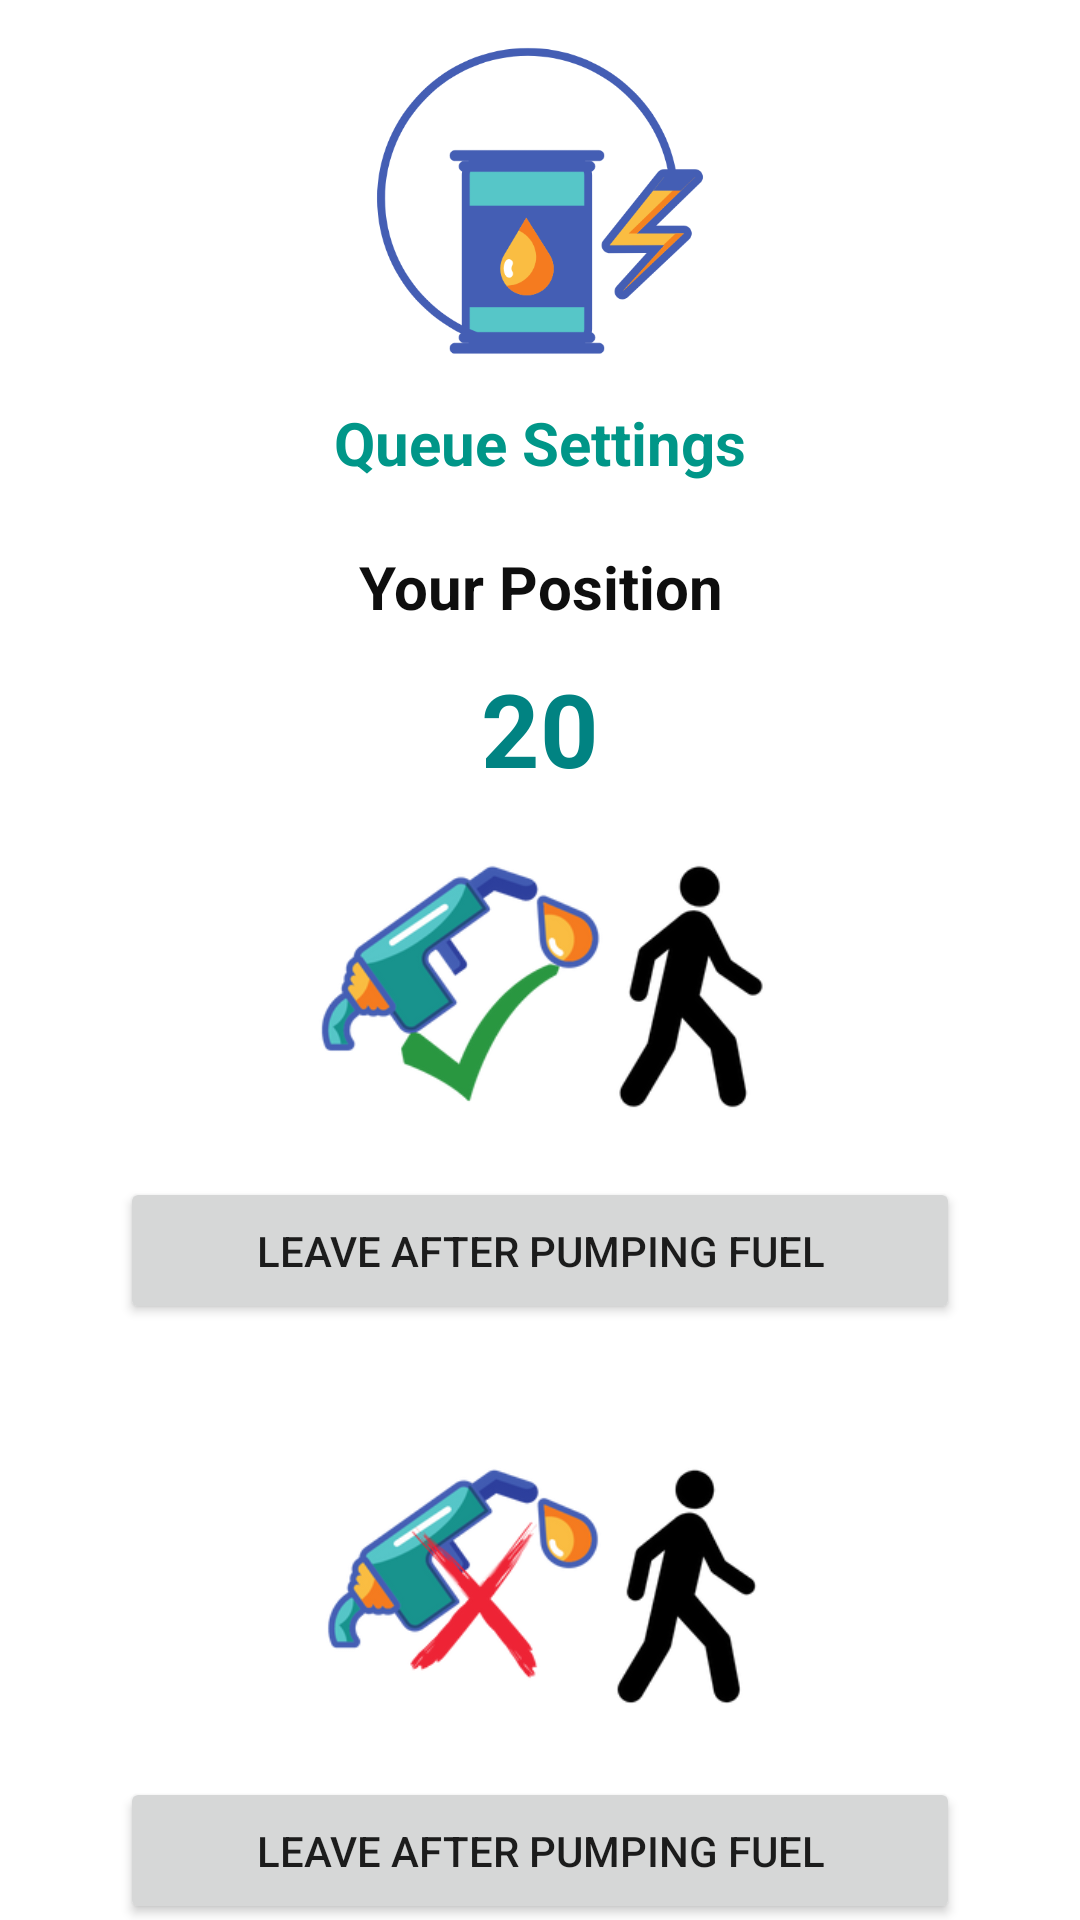

Here is an Android app screen rendered from its layout file. Give the layout XML and the strings, colors and styles it references.
<!-- AndroidManifest.xml: application theme Theme.MyFuelApp -->
<!-- res/layout/activity_users_queue_settings.xml -->
<?xml version="1.0" encoding="utf-8"?>
<androidx.constraintlayout.widget.ConstraintLayout xmlns:android="http://schemas.android.com/apk/res/android"
    xmlns:app="http://schemas.android.com/apk/res-auto"
    xmlns:tools="http://schemas.android.com/tools"
    android:layout_width="match_parent"
    android:layout_height="match_parent"
    tools:context=".UsersQueueSettingsActivity">
    <LinearLayout
        android:layout_width="match_parent"
        android:layout_height="match_parent"
        android:orientation="vertical">

        <ImageView
            android:id="@+id/imageView2"
            android:layout_width="match_parent"
            android:layout_height="114dp"
            android:layout_marginTop="10dp"
            android:contentDescription="@string/logo_description"
            app:srcCompat="@drawable/fuelapplogo" />

        <TextView
            android:id="@+id/queSettingFuelStationName"
            android:layout_width="match_parent"
            android:layout_height="wrap_content"
            android:layout_marginTop="10dp"
            android:text="@string/queue_settings"
            android:textAlignment="center"
            android:textColor="#009688"
            android:textSize="20sp"
            android:textStyle="bold" />

        <TextView
            android:id="@+id/positionLabel"
            android:layout_width="match_parent"
            android:layout_height="29dp"
            android:layout_marginTop="20dp"
            android:gravity="center"
            android:text="@string/your_position_label"
            android:textColor="#0E0E0E"
            android:textSize="20sp"
            android:textStyle="bold" />

        <TextView
            android:id="@+id/queSizeLable"
            android:layout_width="match_parent"
            android:layout_height="wrap_content"
            android:gravity="center"
            android:paddingTop="10dp"
            android:text="20"
            android:textColor="#018382"
            android:textSize="34sp"
            android:textStyle="bold" />

        <LinearLayout
            android:layout_width="match_parent"
            android:layout_height="200dp"
            android:orientation="vertical">

            <ImageView
                android:id="@+id/imageView5"
                android:layout_width="match_parent"
                android:layout_height="127dp"
                android:contentDescription="@string/logo_description"
                app:srcCompat="@drawable/leaveque2" />

            <Button
                android:id="@+id/leveAfterPump"
                android:layout_width="match_parent"
                android:layout_height="wrap_content"
                android:layout_marginLeft="40dp"
                android:layout_marginRight="40dp"
                android:onClick="onClickLeave"
                android:paddingTop="15dp"
                android:paddingBottom="15dp"
                android:text="@string/leave_after_pumping" />

        </LinearLayout>

        <LinearLayout
            android:layout_width="match_parent"
            android:layout_height="200dp"
            android:orientation="vertical">

            <ImageView
                android:id="@+id/imageView6"
                android:layout_width="match_parent"
                android:layout_height="127dp"
                android:contentDescription="@string/logo_description"
                app:srcCompat="@drawable/leaveque1" />

            <Button
                android:id="@+id/leaveWithoutPump"
                android:layout_width="match_parent"
                android:layout_height="wrap_content"
                android:layout_marginLeft="40dp"
                android:layout_marginRight="40dp"
                android:onClick="onClickLeave"
                android:paddingTop="15dp"
                android:paddingBottom="15dp"
                android:text="@string/leave_after_pumping" />

        </LinearLayout>

    </LinearLayout>
</androidx.constraintlayout.widget.ConstraintLayout>
<!-- resources referenced by this layout -->
<resources>
  <!-- drawable fuelapplogo: png bitmap (drawable, 23771 bytes) -->
  <!-- drawable leaveque1: png bitmap (drawable, 36162 bytes) -->
  <!-- drawable leaveque2: png bitmap (drawable, 33971 bytes) -->
  <string name="leave_after_pumping">Leave After Pumping Fuel</string>
  <string name="logo_description">logo</string>
  <string name="queue_settings">Queue Settings</string>
  <string name="your_position_label">Your Position</string>
  <style name="Theme.MyFuelApp" parent="Theme.MaterialComponents.DayNight.DarkActionBar">
          
          <item name="colorPrimary">@color/teal_700</item>
          <item name="colorPrimaryVariant">@color/teal_700</item>
          <item name="colorOnPrimary">@color/white</item>
          
          <item name="colorSecondary">@color/teal_700</item>
          <item name="colorSecondaryVariant">@color/teal_700</item>
          <item name="colorOnSecondary">@color/black</item>
          
          <item name="android:statusBarColor" tools:targetApi="l">?attr/colorPrimaryVariant</item>
          
      </style>
  <!-- not gathered from this repository: default colours our renderer supplied (Android Studio template values) -->
  <color name="teal_700">#FF018786</color>
  <color name="black">#FF000000</color>
  <color name="white">#FFFFFFFF</color>
</resources>
